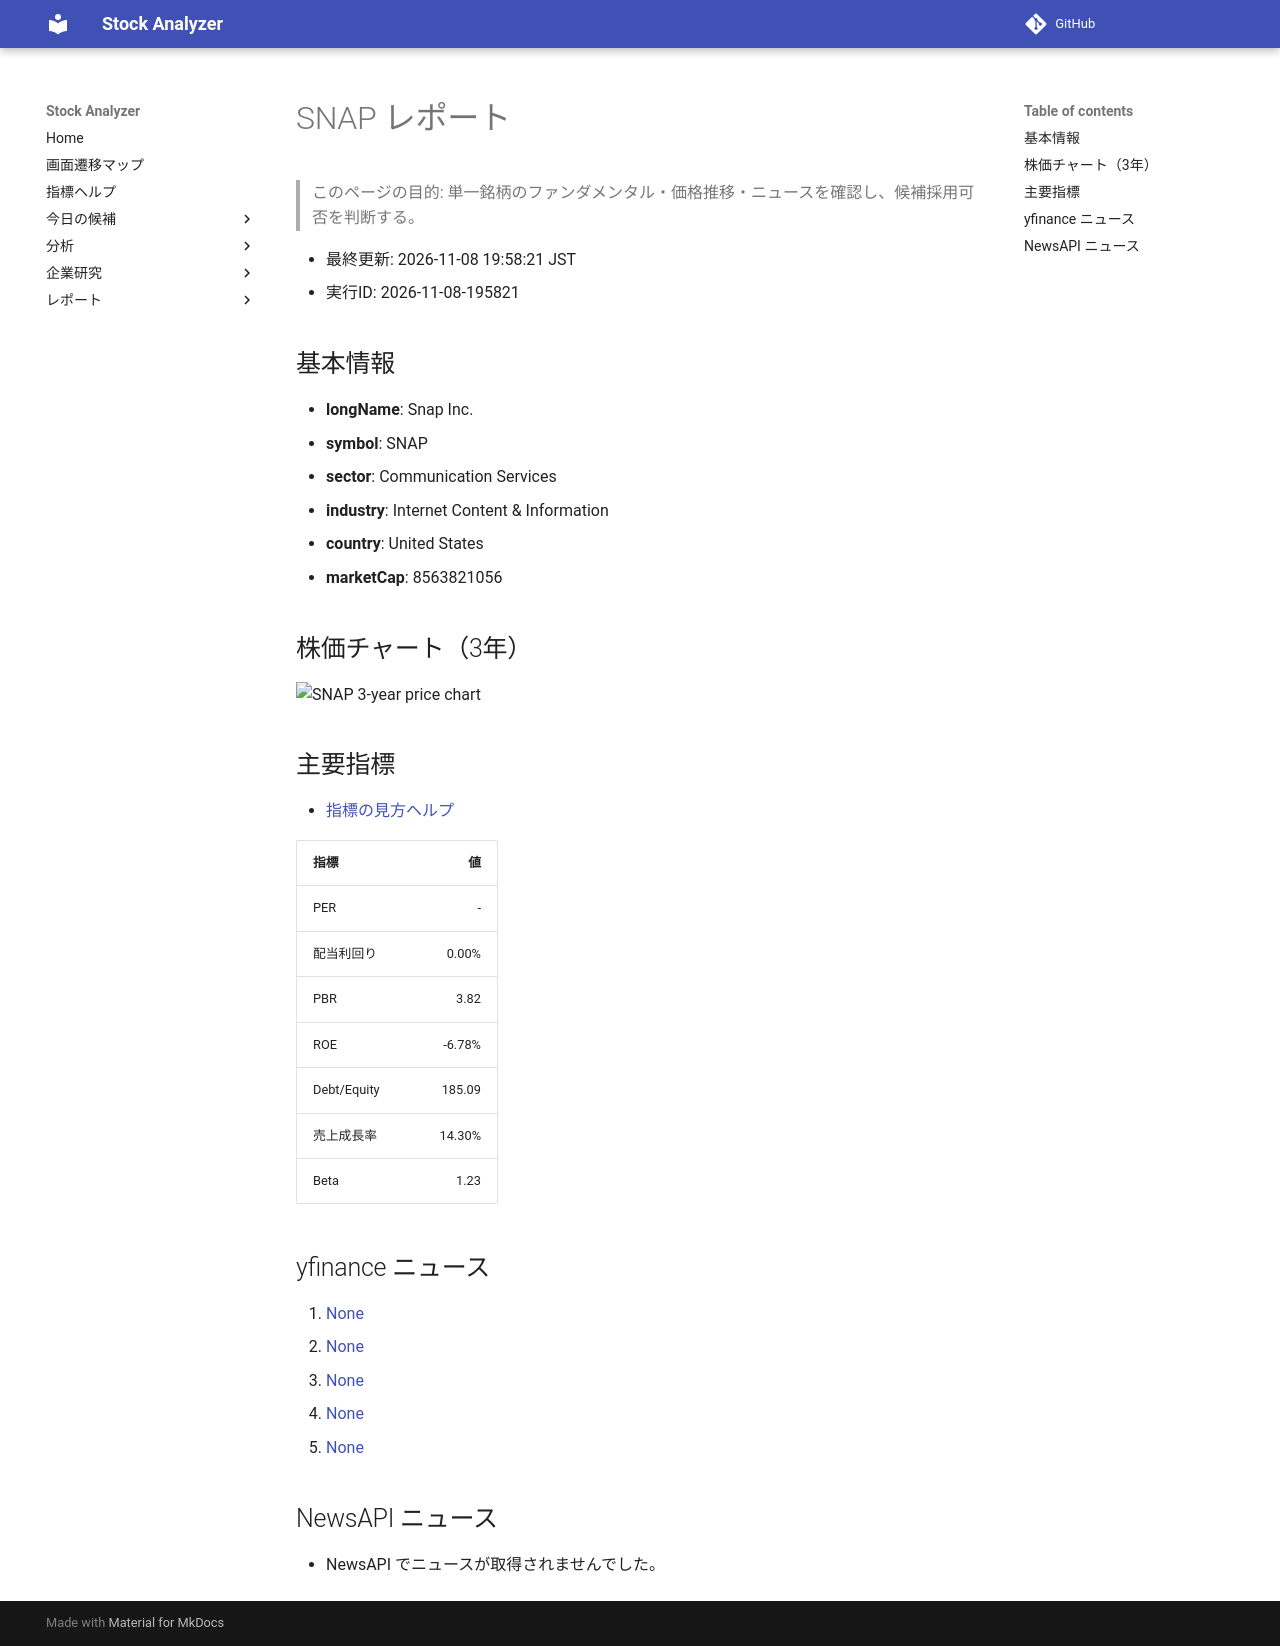

repository: Yumi-note/Making-APP · page: reports/2026-11-08/195821/SNAP/index.html · generator: mkdocs

# SNAP レポート

> このページの目的: 単一銘柄のファンダメンタル・価格推移・ニュースを確認し、候補採用可否を判断する。

- 最終更新: 2026-11-08 19:58:21 JST
- 実行ID: 2026-11-08-195821

## 基本情報

- **longName**: Snap Inc.
- **symbol**: SNAP
- **sector**: Communication Services
- **industry**: Internet Content & Information
- **country**: United States
- **marketCap**: 8563821056

## 株価チャート（3年）

![SNAP 3-year price chart](SNAP_3y.png)

## 主要指標

- [指標の見方ヘルプ](../../../../indicators.md)

| 指標 | 値 |
|---|---:|
| PER | - |
| 配当利回り | 0.00% |
| PBR | 3.82 |
| ROE | -6.78% |
| Debt/Equity | 185.09 |
| 売上成長率 | 14.30% |
| Beta | 1.23 |

## yfinance ニュース

1. [None](None)
2. [None](None)
3. [None](None)
4. [None](None)
5. [None](None)

## NewsAPI ニュース

- NewsAPI でニュースが取得されませんでした。
